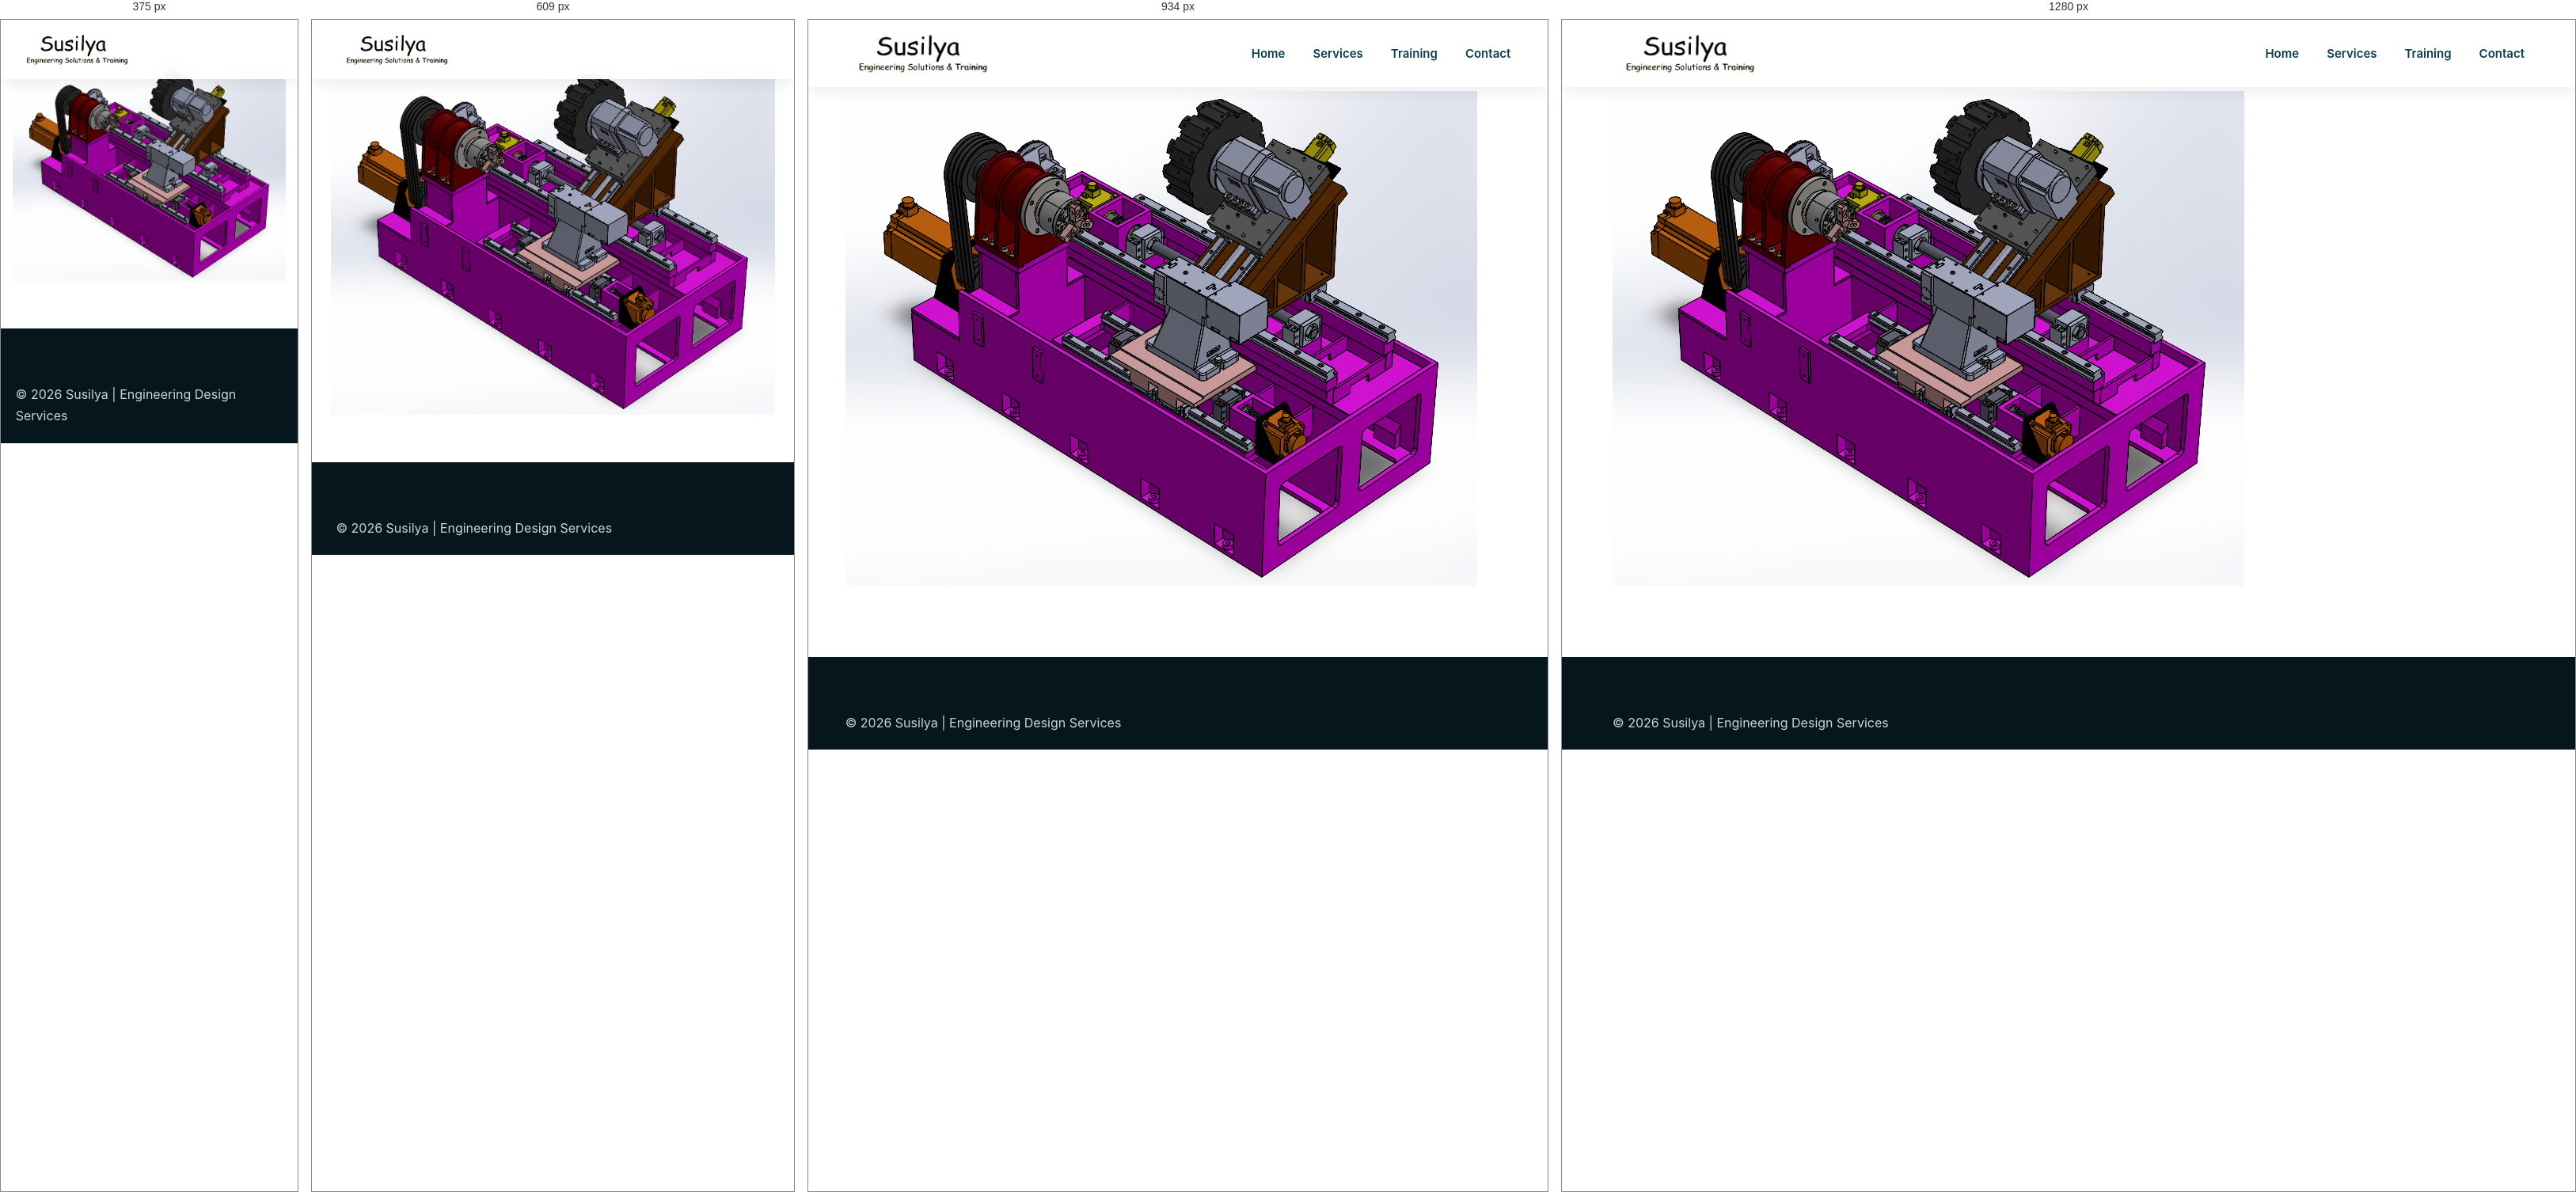
Rendered at 375 px, 609 px, 934 px and 1280 px, left to right.

<!-- file: cnc lathe.html -->
<!DOCTYPE html>
<html lang="en">

<head>

<meta charset="UTF-8">

<meta name="viewport" content="width=device-width, initial-scale=1.0">


<title>
Mechanical Design Services | Machine Design & Product Development | Susilya
</title>


<meta name="description" content="
Susilya provides professional mechanical design services including machine design, product development, engineering documentation, reverse engineering, CAD modeling and manufacturing support.
">


<link rel="canonical" href="https://susilya.com/pages/mechanical-design.html">


<link rel="stylesheet" href="/style.css">


<link rel="icon" href="/images/logo.webp">



<script type="application/ld+json">

{
"@context":"https://schema.org",

"@type":"Service",

"serviceType":"Mechanical Design Services",

"provider":

{
"@type":"Organization",
"name":"Susilya",
"url":"https://susilya.com"
},

"description":
"Mechanical design services including machine design, product development, reverse engineering, engineering documentation and industrial design solutions."

}

</script>


</head>



<body>



<header class="header">

<nav class="navbar">


<div class="logo">

<a href="/index.html">

<img src="/images/logo.webp"
alt="Susilya Engineering">

</a>

</div>



<ul class="nav-menu">

<li>
<a href="../index.html">
Home
</a>
</li>


<li>
<a href="../index.html#services">
Services
</a>
</li>


<li>
<a href="training.html">
Training
</a>
</li>


<li>
<a href="mailto:contact@susilya.com">
Contact
</a>
</li>


</ul>


</nav>

</header>

<section class="services section">

<img src="/images/sample projects/cnc lathe.PNG" alt="">

</section>


<footer class="footer">

<p>
© 2026 Susilya | Engineering Design Services
</p>

</footer>



</body>

</html>

/* @media block from style.css */
@media(max-width:1100px){



.service-grid {


grid-template-columns:

repeat(2,1fr);


}



.industry-grid {


grid-template-columns:

repeat(3,1fr);


}



.feature-grid {


grid-template-columns:

repeat(2,1fr);


}



.workflow-grid {


grid-template-columns:

repeat(3,1fr);


}


}

/* @media block from style.css */
@media(max-width:768px){



.section {


width:92%;


padding:60px 0;


}



.section-heading h2 {


font-size:32px;


}



.section-heading p {


font-size:16px;


}



/* Navigation */


.navbar {


height:75px;


}



.logo img {


width:150px;


}



.menu-toggle {


display:block;


}



.nav-menu {


position:absolute;


top:75px;


left:0;


width:100%;


background:#fff;


display:none;


flex-direction:column;


padding:30px 0;


box-shadow:

0 10px 20px rgba(0,0,0,.1);


}



.nav-menu.active {


display:flex;


}



.nav-menu li {


text-align:center;


}



.nav-menu li a {


font-size:18px;


}




/* Hero */


.hero {


min-height:90vh;


}



.hero-content h1 {


font-size:36px;


}



.hero-content p {


font-size:16px;


}





.hero-buttons {


flex-direction:column;


align-items:center;


}




.primary-btn,
.secondary-btn {


width:90%;


}





/* Cards */


.service-grid {


grid-template-columns:

1fr;


}



.service-card img {


height:220px;


}



.industry-grid {


grid-template-columns:

1fr;


}



.bim-content h2 {


font-size:32px;


}



.bim-content ul {


grid-template-columns:

1fr;


}





.feature-grid {


grid-template-columns:

1fr;


}





.workflow-grid {


grid-template-columns:

1fr;


}





.training-box h2 {


font-size:32px;


}



.training-box ul {


grid-template-columns:

1fr;


}





.contact-cta h2 {


font-size:32px;


}





.footer-content {


grid-template-columns:

1fr;


gap:30px;


}



}

/* @media block from style.css */
@media(max-width:450px){


.hero-content h1 {


font-size:30px;


}



.hero-content p {


font-size:15px;


}



.service-card h3 {


font-size:20px;


}


}